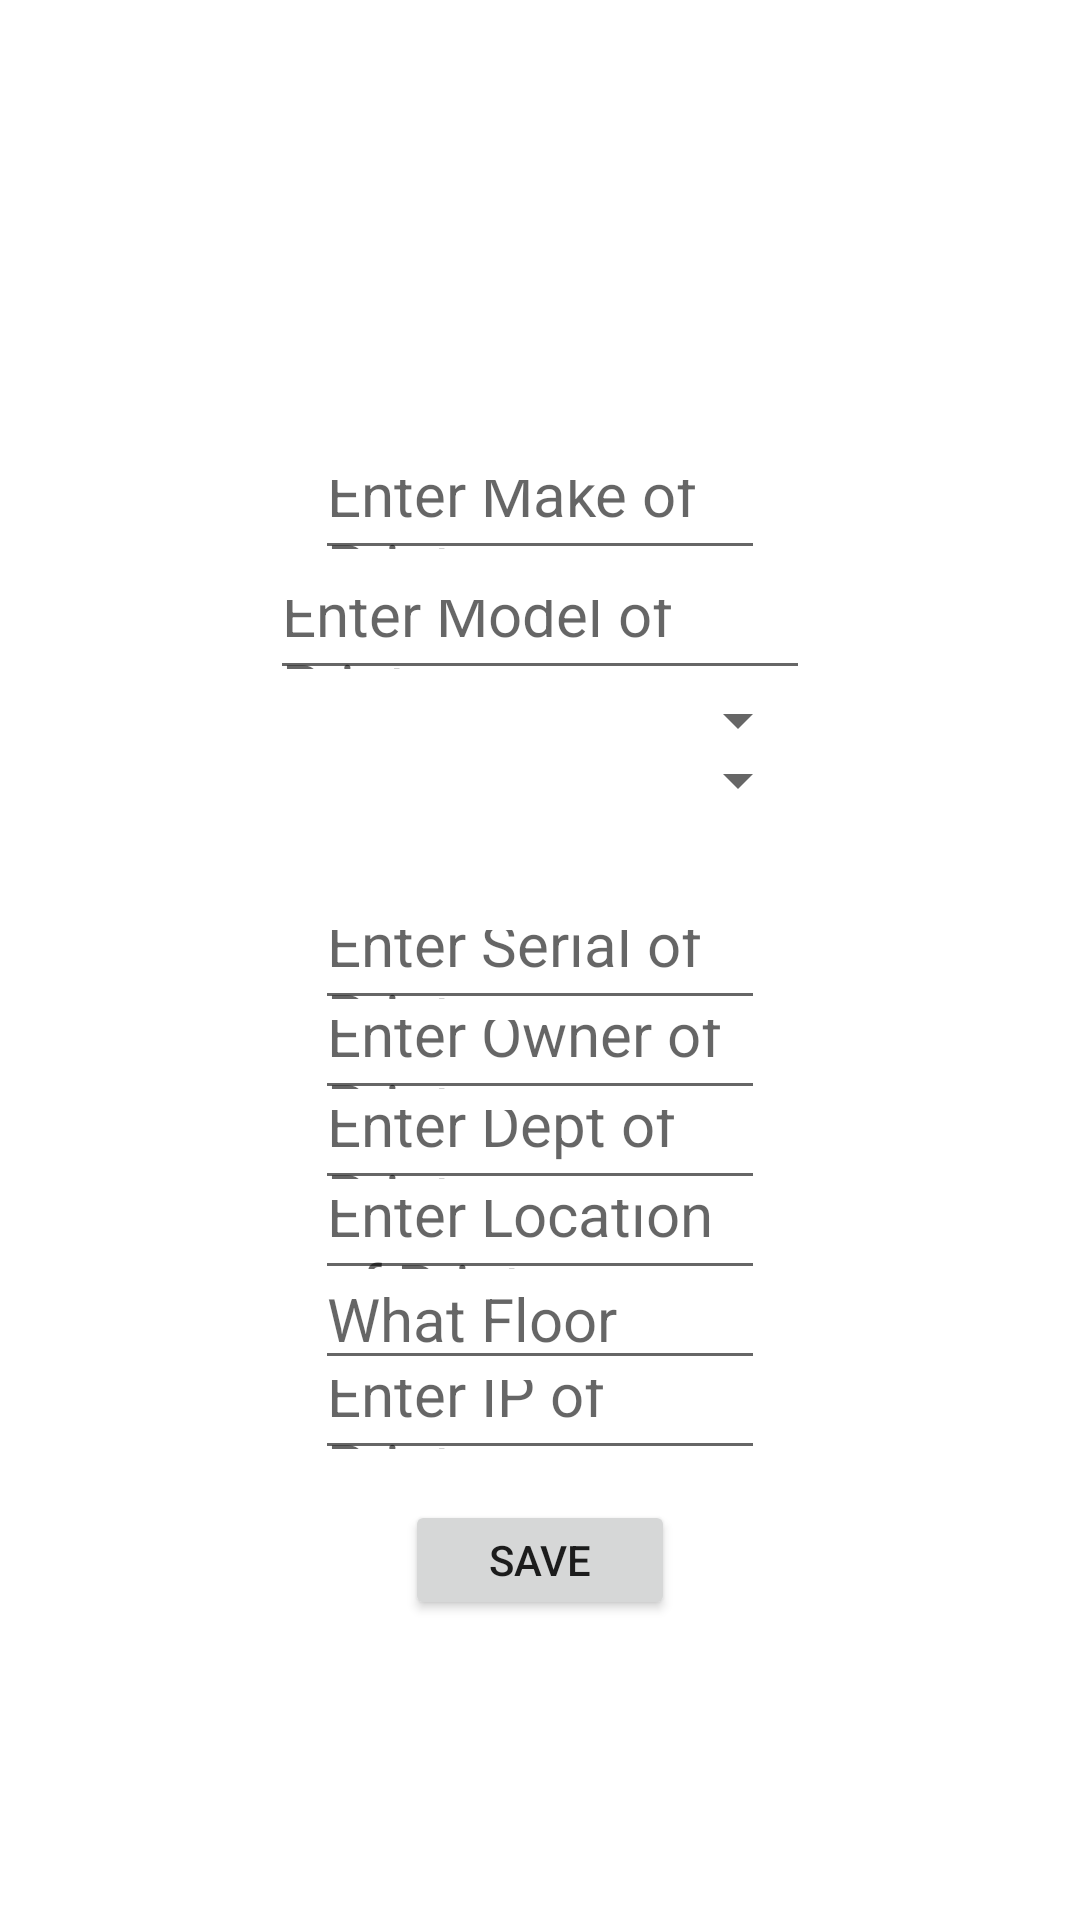

Produce the Android XML layout that renders to this screen, including the resource entries it uses.
<!-- AndroidManifest.xml: application theme AppTheme -->
<!-- res/layout/fragment_printer_create.xml -->
<?xml version="1.0" encoding="utf-8"?>
<RelativeLayout
    xmlns:android="http://schemas.android.com/apk/res/android"
    android:layout_width="match_parent"
    android:layout_height="match_parent"
    android:background="@color/cardview_light_background" >

    <ImageView
        android:id="@+id/fragment_printer_create_imageview_icon"
        android:layout_width="85dp"
        android:layout_height="85dp"
        android:layout_marginTop="90dp"
        android:layout_centerHorizontal="true"/>

    <ImageView
        android:id="@+id/fragment_printer_create_imageview_status"
        android:layout_width="35dp"
        android:layout_height="35dp"
        android:layout_marginTop="90dp"
        android:layout_centerHorizontal="true"/>

    <ImageView
        android:id="@+id/fragment_printer_create_imageview_color"
        android:layout_width="35dp"
        android:layout_height="35dp"
        android:layout_marginTop="90dp"
        android:layout_centerHorizontal="true"/>

    <EditText
        android:id="@+id/fragment_printer_create_edittext_make"
        android:layout_width="150dp"
        android:layout_height="40dp"
        android:layout_marginTop="150dp"
        android:layout_centerHorizontal="true"
        android:textSize="20sp"
        android:hint="@string/hint_printer_make"/>

    <EditText
        android:id="@+id/fragment_printer_create_edittext_model"
        android:layout_width="180dp"
        android:layout_height="40dp"
        android:layout_marginTop="190dp"
        android:layout_centerHorizontal="true"
        android:textSize="20sp"
        android:hint="@string/hint_printer_model"/>

    <Spinner
        android:id="@+id/fragment_printer_create_spinner_status"
        android:layout_width="180dp"
        android:layout_height="40dp"
        android:layout_centerHorizontal="true"
        android:layout_marginTop="220dp"/>

    <Spinner
        android:id="@+id/fragment_printer_create_spinner_color"
        android:layout_width="180dp"
        android:layout_height="40dp"
        android:layout_centerHorizontal="true"
        android:layout_marginTop="240dp"/>

    <EditText
        android:id="@+id/fragment_printer_create_edittext_serial"
        android:layout_width="150dp"
        android:layout_height="40dp"
        android:layout_marginTop="300dp"
        android:layout_centerHorizontal="true"
        android:textSize="20sp"
        android:hint="@string/hint_printer_serial"/>

    <EditText
        android:id="@+id/fragment_printer_create_edittext_owner"
        android:layout_width="150dp"
        android:layout_height="40dp"
        android:layout_marginTop="330dp"
        android:layout_centerHorizontal="true"
        android:textSize="20sp"
        android:hint="@string/hint_printer_owner"/>

    <EditText
        android:id="@+id/fragment_printer_create_edittext_dept"
        android:layout_width="150dp"
        android:layout_height="40dp"
        android:layout_marginTop="360dp"
        android:layout_centerHorizontal="true"
        android:textSize="20sp"
        android:hint="@string/hint_printer_dept"/>

    <EditText
        android:id="@+id/fragment_printer_create_edittext_location"
        android:layout_width="150dp"
        android:layout_height="40dp"
        android:layout_marginTop="390dp"
        android:layout_centerHorizontal="true"
        android:textSize="20sp"
        android:hint="@string/hint_printer_location"/>

    <EditText
        android:id="@+id/fragment_printer_create_edittext_floor"
        android:layout_width="150dp"
        android:layout_height="40dp"
        android:layout_marginTop="420dp"
        android:layout_centerHorizontal="true"
        android:textSize="20sp"
        android:hint="@string/hint_printer_floor"/>

    <EditText
        android:id="@+id/fragment_printer_create_edittext_ip"
        android:layout_width="150dp"
        android:layout_height="40dp"
        android:layout_marginTop="450dp"
        android:layout_centerHorizontal="true"
        android:textSize="20sp"
        android:hint="@string/hint_printer_ip"/>

    <Button
        android:id="@+id/fragment_printer_button_submit"
        android:layout_width="90dp"
        android:layout_height="40dp"
        android:layout_centerHorizontal="true"
        android:layout_marginTop="500dp"
        android:text="@string/btn_save"/>

</RelativeLayout>
<!-- resources referenced by this layout -->
<resources>
  <string name="btn_save">Save</string>
  <string name="hint_printer_dept">Enter Dept of Printer</string>
  <string name="hint_printer_floor">What Floor</string>
  <string name="hint_printer_ip">Enter IP of Printer</string>
  <string name="hint_printer_location">Enter Location of Printer</string>
  <string name="hint_printer_make">Enter Make of Printer</string>
  <string name="hint_printer_model">Enter Model of Printer</string>
  <string name="hint_printer_owner">Enter Owner of Printer</string>
  <string name="hint_printer_serial">Enter Serial of Printer</string>
  <style name="AppTheme" parent="Theme.AppCompat.Light.DarkActionBar">
          
          <item name="colorPrimary">@color/colorPrimary</item>
          <item name="colorPrimaryDark">@color/colorPrimaryDark</item>
          <item name="colorAccent">@color/whiteText</item>
      </style>
  <color name="colorPrimary">#cf271e</color>
  <color name="colorPrimaryDark">#5AB0EE</color>
  <color name="whiteText">#FFFFFF</color>
</resources>
